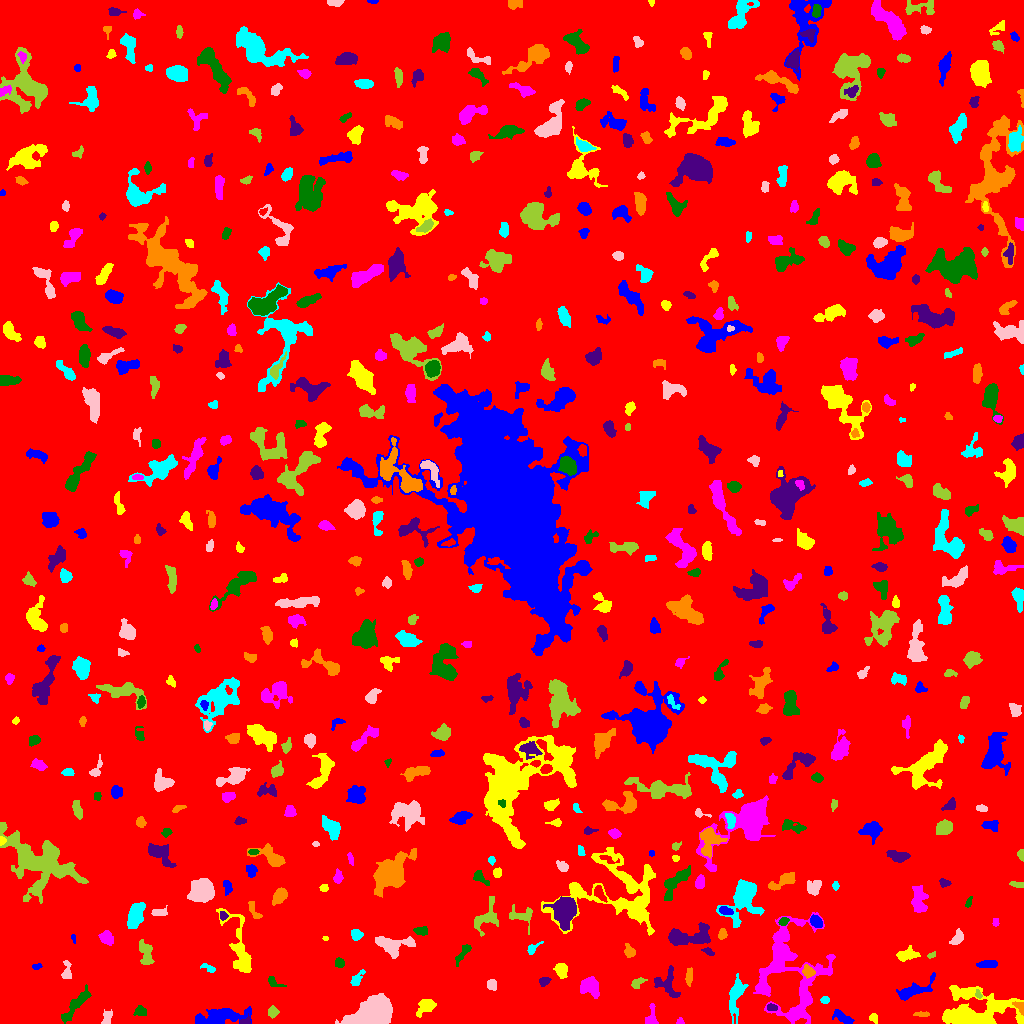

Data behind this chart, as committed beside it:
ID, X, Y, A, B, theta, total_flux, mu_max, mu_median, mu_mean, R_fwhm, R_e, R10, R90, x_start, x_end, y_start, y_end, area, greylevel
0, 520.4, 505.3, 297.2, 294.5, 1.015, 1455532, 12.0, 1.0, 1.678, 53.24, 244.3, 92.47, 396.1, 0, 1023, 0, 1023, 867553, 1.678
1, 843.1, 5.303, 5.983, 2.216, -0.5003, 340.0, 4.0, 2.0, 1.889, 5.614, 4.029, 1.596, 6.652, 832, 854, 0, 14, 180, 6.889
2, 873.6, 5.583, 2.394, 1.849, -0.9214, 115.0, 4.0, 1.0, 1.554, 3.192, 2.585, 0.7979, 4.222, 869, 877, 0, 10, 74, 5.554
3, 680.2, 1.937, 1.687, 1.624, 0.5465, 63.0, 3.0, 1.0, 1.4, 2.459, 2.034, 0.7979, 3.192, 676, 684, 0, 6, 45, 5.4
4, 75.76, 18.91, 11.46, 2.607, 0.8794, 542.0, 4.0, 1.0, 1.571, 7.024, 5.781, 2.257, 9.305, 61, 91, 0, 39, 345, 5.571
5, 245.1, 1.917, 2.953, 1.823, 0.3029, 133.0, 4.0, 2.0, 2.078, 3.613, 2.523, 0.9772, 3.868, 240, 250, 0, 10, 64, 8.078
6, 922, 9.054, 4.264, 1.152, -0.005246, 166.0, 5.0, 2.0, 2.184, 2.985, 2.646, 0.9772, 4.297, 913, 929, 7, 12, 76, 6.184
7, 735.8, 27.63, 10.76, 3.216, 1.392, 1357, 9.0, 3.0, 3.367, 4.886, 6.457, 2.326, 10.22, 729, 748, 0, 50, 403, 7.367
8, 107, 5.346, 3.564, 1.871, 1.424, 266.0, 5.0, 2.0, 2.217, 4.068, 3.09, 1.262, 4.886, 101, 112, 0, 14, 120, 6.217
9, 272.6, 11.69, 2.497, 2.333, 1.416, 226.0, 5.0, 2.0, 2.132, 3.785, 3.09, 1.128, 4.787, 268, 279, 5, 18, 106, 6.132
10, 43.79, 20.18, 3.775, 2.331, -0.9385, 203.0, 3.0, 1.0, 1.45, 4.442, 3.656, 1.382, 5.754, 37, 52, 13, 28, 140, 5.45
11, 219.7, 6.74, 14.92, 3.731, 0.1357, 1911, 8.0, 3.0, 3.087, 8.482, 8.019, 3.09, 12.51, 195, 251, 0, 17, 619, 6.087
12, 425.9, 17.31, 4.832, 3.105, 0.5472, 544.0, 5.0, 2.0, 2.355, 5.499, 4.514, 1.784, 7.092, 416, 436, 6, 24, 231, 6.355
13, 651.7, 6.287, 5.674, 2.764, 1.529, 209.0, 3.0, 1.0, 1.357, 4.146, 3.742, 1.382, 6.129, 645, 658, 0, 20, 154, 5.357
14, 140, 12.39, 2.882, 2.557, 0.05113, 198.0, 4.0, 2.0, 1.752, 4.297, 3.192, 1.128, 5.262, 133, 146, 8, 18, 113, 5.752
15, 771.3, 16.32, 2.39, 1.391, -0.0622, 142.0, 6.0, 2.0, 1.972, 2.585, 2.034, 0.7979, 3.523, 767, 777, 13, 20, 72, 8.972
16, 1020, 16.61, 3.423, 2.042, -0.8806, 363.0, 8.0, 4.0, 3.781, 4.068, 2.985, 1.262, 4.72, 1012, 1023, 8, 22, 96, 11.78
17, 824.9, 23.38, 1.938, 1.743, 0.8125, 120.0, 5.0, 2.0, 1.905, 2.459, 2.257, 0.7979, 3.742, 820, 829, 20, 27, 63, 5.905
18, 371, 9.064, 10.6, 5.548, 0.4767, 14233, 46.0, 10.0, 13.54, 8.406, 8.777, 3.338, 14.6, 335, 392, 0, 30, 1051, 16.54
19, 978.1, 29.07, 2.312, 1.449, -1.111, 131.0, 5.0, 2.0, 2.569, 2.706, 2.257, 0.7979, 3.478, 975, 982, 25, 34, 51, 7.569
20, 869.3, 31.89, 3.744, 1.78, 0.01018, 263.0, 4.0, 2.0, 2.553, 5.015, 3.192, 1.382, 4.918, 863, 880, 28, 35, 103, 9.553
21, 913.6, 32.88, 10.14, 3.174, 0.4036, 840.0, 6.0, 2.0, 2.34, 6.979, 5.642, 2.185, 9.027, 896, 935, 23, 51, 359, 8.34
22, 978, 10.05, 17.61, 10.2, 0.02982, 8260, 50.0, 4.0, 5.305, 3.785, 9.491, 2.459, 18.75, 942, 1023, 0, 38, 1557, 8.305
23, 589.8, 37.49, 4.79, 3.958, -0.7694, 826.0, 8.0, 2.0, 2.647, 4.983, 5.078, 1.871, 8.215, 580, 599, 25, 47, 312, 6.647
24, 273.9, 41.12, 4.712, 2.119, -0.5249, 132.0, 3.0, 1.0, 1.269, 3.038, 3.141, 1.128, 5.171, 268, 286, 37, 47, 104, 5.269
25, 544, 42.1, 2.584, 2.033, 0.4237, 275.0, 7.0, 3.0, 3.022, 3.241, 2.877, 1.128, 4.514, 539, 551, 37, 46, 91, 7.022
26, 689.2, 47.71, 4.299, 1.634, 1.522, 118.0, 3.0, 1.0, 1.035, 2.646, 3.338, 1.262, 5.14, 685, 692, 37, 56, 114, 6.035
27, 357.2, 45.38, 5.236, 2.272, 0.8989, 143.0, 2.0, 1.0, 1.075, 6.155, 3.868, 1.493, 5.754, 350, 365, 38, 54, 133, 5.075
28, 491.4, 38.64, 2.609, 2.304, -1.401, 248.0, 4.0, 3.0, 2.408, 4.886, 3.09, 1.382, 4.618, 487, 496, 33, 44, 103, 6.408
29, 637.6, 40.61, 3.735, 2.185, 0.5241, 153.0, 3.0, 1.0, 1.378, 3.827, 3.385, 1.382, 5.293, 631, 647, 35, 46, 111, 5.378
30, 884.4, 76.85, 25.06, 16.61, 1.495, 18002, 29.0, 3.0, 5.192, 8.253, 14.71, 4.754, 27.83, 845, 944, 5, 116, 3467, 8.192
31, 36.56, 57.31, 2.323, 0.9814, -0.01991, 80.0, 4.0, 1.0, 1.455, 2.932, 1.871, 0.5642, 2.877, 32, 42, 54, 60, 55, 6.455
32, 561.5, 52.96, 3.733, 2.788, -1.343, 681.0, 8.0, 4.0, 4.03, 5.499, 4.146, 1.693, 6.408, 553, 567, 45, 60, 169, 7.03
33, 790.5, 48.67, 30.29, 17.8, -1.525, 6691, 9.0, 3.0, 2.996, 10.66, 14.83, 5.499, 23.78, 753, 835, 0, 111, 2233, 5.996
34, 339.3, 60.67, 2.33, 2.143, -1.191, 231.0, 5.0, 3.0, 2.596, 3.909, 2.877, 1.128, 4.406, 335, 344, 56, 66, 89, 6.596
35, 667.4, 39.14, 7.581, 5.52, -1.081, 477.0, 3.0, 1.0, 1.437, 6.628, 5.528, 2.185, 8.831, 654, 680, 26, 58, 332, 5.437
36, 808.0, 52.05, 3.103, 2.481, -0.7295, 403.0, 6.0, 3.0, 3.148, 4.886, 3.478, 1.382, 5.412, 802, 815, 45, 59, 128, 9.148
37, 208.8, 55.26, 4.133, 1.561, -0.4082, 148.0, 4.0, 1.0, 1.682, 3.7, 2.932, 0.9772, 4.787, 200, 215, 51, 60, 88, 5.682
38, 66.74, 52.61, 5.21, 2.194, 1.527, 225.0, 4.0, 1.0, 1.654, 4.514, 3.568, 1.382, 5.836, 61, 71, 45, 63, 136, 5.654
39, 145.8, 69.96, 6.843, 3.056, -1.335, 777.0, 6.0, 3.0, 3.0, 7.159, 5.262, 2.111, 8.078, 139, 154, 59, 84, 259, 6.0
40, 426.1, 64.05, 3.093, 2.202, 0.9907, 131.0, 3.0, 1.0, 1.44, 3.523, 2.985, 1.128, 4.72, 421, 431, 57, 70, 91, 5.44
41, 986.9, 59.27, 5.081, 1.914, 0.06682, 267.0, 3.0, 2.0, 1.78, 5.528, 4.107, 1.596, 6.129, 976, 997, 56, 63, 150, 5.78
42, 906.5, 68.6, 5.126, 2.333, 0.1441, 635.0, 8.0, 3.0, 2.953, 5.171, 3.989, 1.596, 6.457, 896, 920, 62, 78, 215, 8.953
43, 780.6, 66.51, 6.027, 2.968, 1.145, 359.0, 4.0, 2.0, 1.983, 6.077, 4.297, 1.596, 6.77, 772, 791, 54, 77, 181, 8.983
44, 463.6, 71.33, 6.751, 1.856, 0.9742, 223.0, 4.0, 1.0, 1.467, 4.068, 3.478, 1.262, 6.024, 455, 471, 57, 79, 152, 5.467
45, 708.3, 71.78, 3.264, 1.553, -0.4415, 272.0, 7.0, 4.0, 3.726, 3.478, 2.877, 1.128, 4.297, 701, 714, 68, 76, 73, 7.726
46, 629.2, 71.92, 2.879, 2.287, -0.9843, 272.0, 7.0, 2.0, 2.248, 2.706, 3.038, 0.9772, 5.078, 624, 635, 66, 80, 121, 6.248
47, 532.7, 75.08, 4.242, 1.853, 0.6371, 183.0, 4.0, 2.0, 1.887, 4.297, 2.932, 1.128, 4.72, 527, 543, 69, 82, 97, 6.887
48, 391, 79.35, 9.59, 4.306, -0.09982, 899.0, 5.0, 2.0, 1.989, 7.092, 6.308, 2.326, 10.12, 375, 415, 65, 87, 452, 5.989
49, 931.3, 68.06, 2.29, 1.251, 0.3176, 109.0, 4.0, 2.0, 2.319, 3.241, 2.111, 0.7979, 3.29, 927, 935, 65, 72, 47, 8.319
50, 501, 68.85, 7.657, 3.383, -0.37, 1255, 7.0, 3.0, 3.586, 7.069, 5.863, 2.326, 9.339, 487, 519, 54, 78, 350, 6.586
51, 73.56, 85.13, 2.633, 1.018, -1.373, 112.0, 5.0, 3.0, 2.947, 2.877, 2.034, 0.7979, 3.09, 71, 75, 80, 89, 38, 5.947
52, 325.5, 85.06, 1.37, 1.274, -0.212, 47.0, 3.0, 2.0, 1.679, 2.326, 1.693, 0.5642, 2.585, 322, 328, 83, 87, 28, 7.679
53, 106.9, 85.5, 3.843, 2.882, -0.952, 366.0, 4.0, 2.0, 2.153, 5.944, 4.029, 1.693, 6.333, 98, 113, 78, 93, 170, 6.153
54, 421.3, 92.52, 2.985, 1.898, 0.05489, 184.0, 4.0, 2.0, 1.658, 4.26, 2.877, 1.128, 4.652, 413, 427, 88, 97, 111, 7.658
55, 689.9, 86.73, 12.96, 4.499, 0.08605, 1492, 6.0, 2.0, 2.608, 9.322, 7.136, 2.764, 11.33, 668, 710, 78, 101, 572, 7.608
56, 722.3, 89.54, 2.471, 1.636, 1.434, 97.0, 3.0, 1.0, 1.115, 2.985, 2.523, 0.9772, 4.029, 718, 727, 84, 95, 87, 7.115
57, 355.8, 88.34, 2.35, 2.056, 1.515, 116.0, 3.0, 1.0, 0.9915, 3.385, 2.764, 0.9772, 4.37, 351, 363, 83, 94, 117, 5.991
58, 957.2, 85.08, 4.039, 2.26, 0.9293, 332.0, 5.0, 2.0, 2.274, 4.222, 3.568, 1.382, 5.585, 949, 963, 79, 95, 146, 6.274
59, 487.5, 106.5, 8.315, 4.872, 1.028, 641.0, 7.0, 1.0, 1.732, 3.785, 5.14, 1.871, 9.236, 474, 498, 87, 127, 370, 5.732
... 573 more rows
